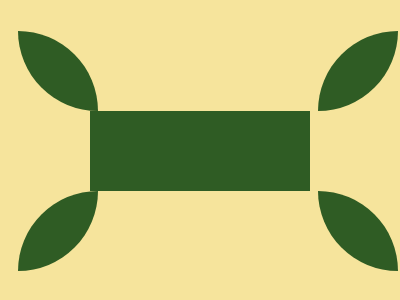

Here is a drawing made with CSS. Write the source that renders it.

<!-- LINK: https://cssbattle.dev/play/V1lvuRyEGgnmtGjnfZ5v -->

<div class="container">
    <div class="shape"></div>
</div>

<style>
    body {
        background: #F6E49C;
        height: 95vh;
    }

    .container {
        width: 400px;
        height: 300px;
        position: relative;
    }

    body, .container {
        display: flex;
        justify-content: center;
        align-items: center;
    }

    .shape {
        background: #2F5C24;
        height: 80px;
        width: 220px;
    }

    .shape::before {
        border-radius: 100% 0 100% 0;
        left: 310px;  /* Set to 302 o CSS Battle */
        box-shadow: -300px 160px 0 0 #2F5C24;
    }

    .shape::after {
        border-radius: 0 100% 0 100%;
        left: 10px;  /* Set to 2 on CSS Battle */
        box-shadow: 300px 160px 0 0 #2F5C24;
    }

    .shape::before, .shape::after {
        content: '';
        background: #2F5C24;
        width: 80px;
        height: 80px;
        position: absolute;
        top: 30px;
    }
</style>
